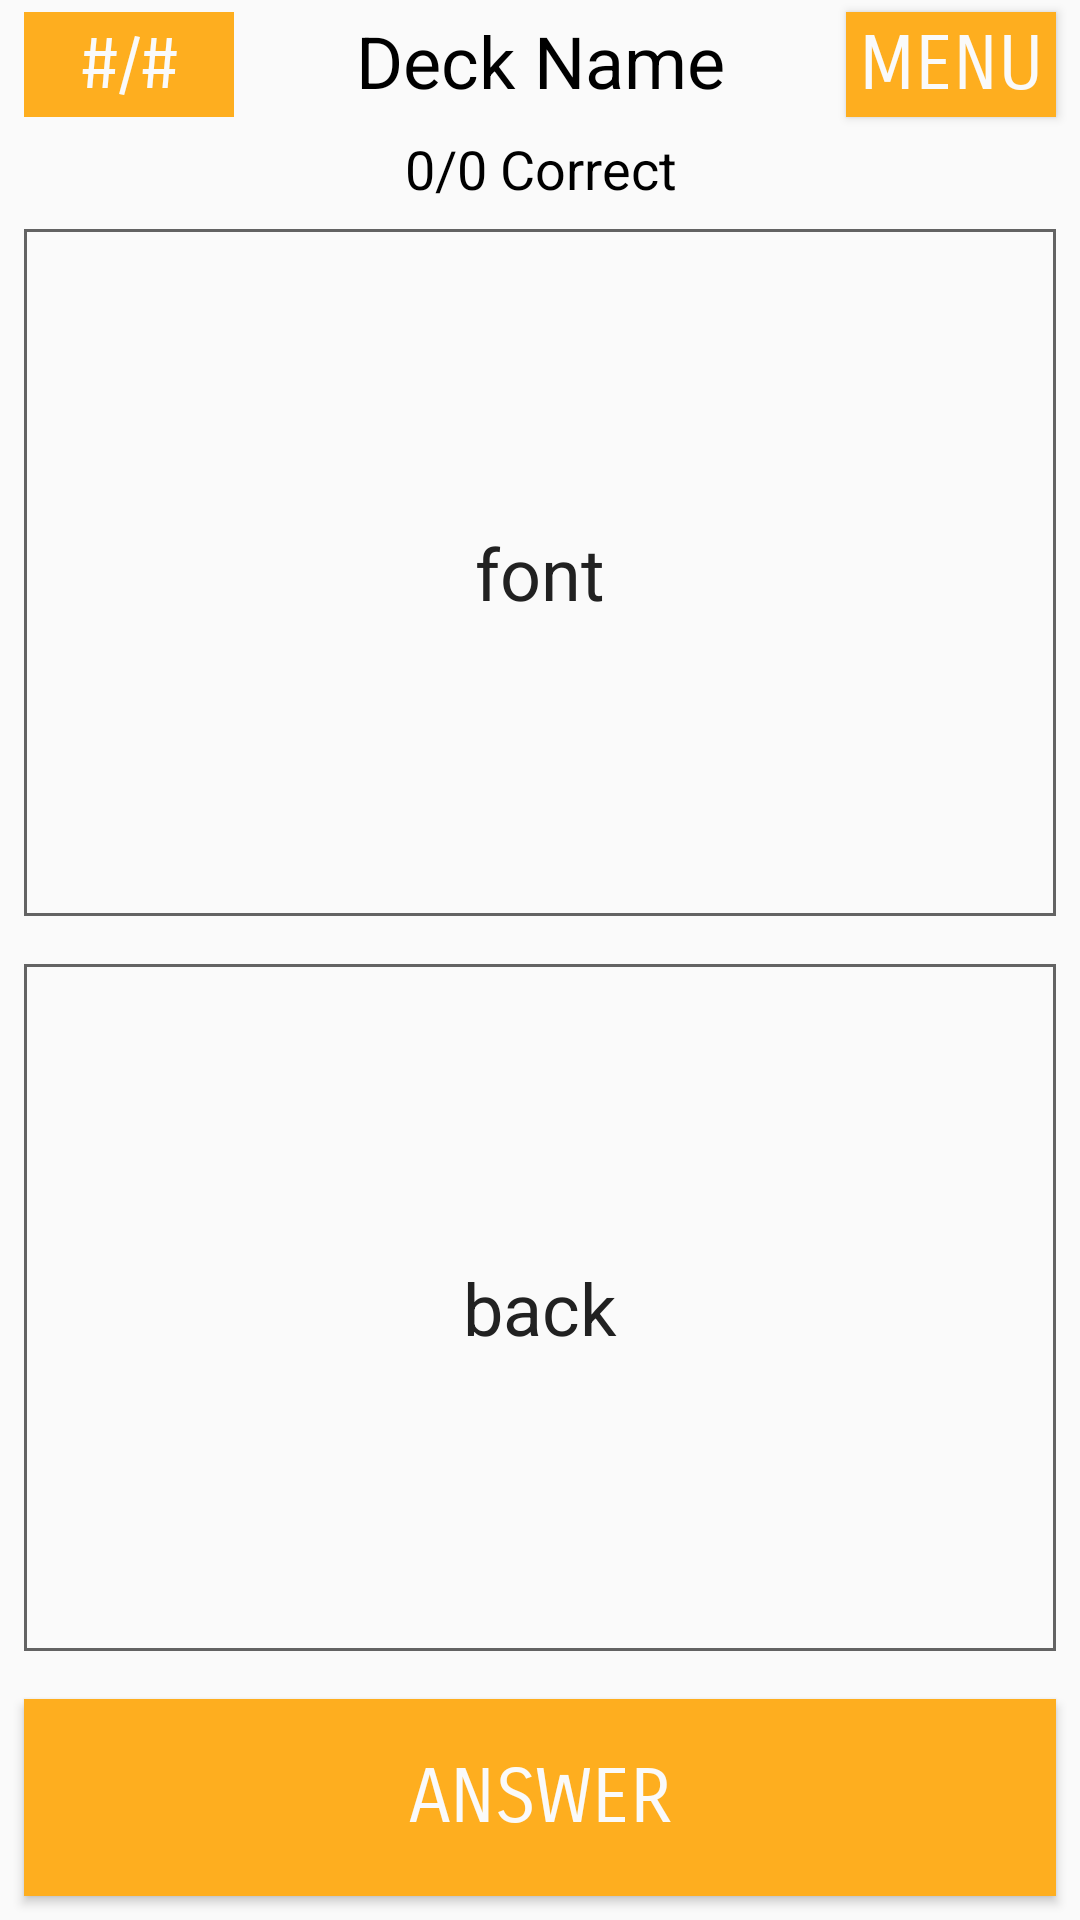

Produce the Android XML layout that renders to this screen, including the resource entries it uses.
<!-- AndroidManifest.xml: application theme AppTheme -->
<!-- res/layout/activity_solo_play.xml -->
<?xml version="1.0" encoding="utf-8"?>
<LinearLayout xmlns:android="http://schemas.android.com/apk/res/android"
    xmlns:tools="http://schemas.android.com/tools"
    android:id="@+id/soloplaylayout"
    android:layout_width="match_parent"
    android:layout_height="match_parent"
    android:background="@color/whitebackground"
    android:orientation="vertical"
    tools:context="com.example.android.flashcards.SoloPlayActivity">


    <RelativeLayout
        android:layout_width="match_parent"
        android:layout_height="wrap_content"
        android:layout_weight="0"
        android:orientation="horizontal">

        <TextView
            android:id="@+id/numofCards"
            style="@style/ReturnToMenu_Quit_ButtonStyle"
            android:layout_width="70dp"
            android:layout_height="35dp"
            android:layout_marginLeft="8dp"
            android:layout_marginTop="4dp"
            android:gravity="center"
            android:text="#/#"
            android:textColor="@color/whitebackground"
            android:textSize="24sp" />

        <TextView
            android:id="@+id/deckNameView"
            android:layout_width="150dp"
            android:layout_height="40dp"
            android:layout_alignTop="@+id/Menu_Button"
            android:layout_centerHorizontal="true"
            android:ellipsize="end"
            android:maxLines="1"
            android:scrollHorizontally="true"
            android:text="Deck Name"
            android:textAlignment="center"
            android:textColor="@android:color/black"
            android:textSize="24sp" />

        <TextView
            android:id="@+id/numCorrect"
            android:layout_width="match_parent"
            android:layout_height="wrap_content"
            android:layout_alignParentStart="true"
            android:layout_below="@+id/numofCards"
            android:layout_marginTop="5dp"
            android:gravity="center"
            android:text="0/0 Correct"
            android:textAlignment="center"
            android:textColor="@android:color/black"
            android:textSize="18sp"
            android:layout_alignParentLeft="true" />

        <Button
            android:id="@+id/Menu_Button"
            style="@style/ReturnToMenu_Quit_ButtonStyle"
            android:layout_width="70dp"
            android:layout_height="35dp"
            android:layout_alignParentEnd="true"
            android:layout_alignParentRight="true"
            android:layout_marginRight="8dp"
            android:layout_marginTop="4dp"
            android:gravity="center"
            android:onClick="onMenuClicked"
            android:text="@string/menu"
            android:textColor="@color/whitebackground" />

    </RelativeLayout>

    <LinearLayout
        android:layout_width="match_parent"
        android:layout_height="match_parent"
        android:layout_weight="1"
        android:orientation="vertical">

        <TextView
            android:id="@+id/cardViewFront"
            style="@style/BaseTheme"
            android:layout_width="match_parent"
            android:layout_height="match_parent"
            android:layout_margin="8dp"
            android:layout_weight="1"
            android:background="@drawable/menu_border"
            android:gravity="center_vertical"
            android:text="font"
            android:textAlignment="center"
            android:textColor="@color/textcolor"
            android:textSize="24sp" />

        <TextView
            android:id="@+id/cardViewBack"
            style="@style/BaseTheme"
            android:layout_width="match_parent"
            android:layout_height="match_parent"
            android:layout_margin="8dp"
            android:layout_weight="1"
            android:background="@drawable/menu_border"
            android:gravity="center_vertical"
            android:text="back"
            android:textAlignment="center"
            android:textColor="@color/textcolor"
            android:textSize="24sp" />

        <Button
            android:id="@+id/answer_butt"
            style="@style/ReturnToMenu_Quit_ButtonStyle"
            android:layout_width="match_parent"
            android:layout_height="match_parent"
            android:layout_margin="8dp"
            android:layout_weight="1.5"
            android:onClick="AttemptedAnswer"
            android:text="@string/card_answer"
            android:textColor="@color/whitebackground" />

    </LinearLayout>

</LinearLayout>
<!-- resources referenced by this layout -->
<resources>
  <color name="textcolor">#212121</color>
  <color name="whitebackground">#fafafa</color>
  <!-- drawable menu_border (drawable) -->
  <?xml version="1.0" encoding="utf-8"?>
  <shape xmlns:android="http://schemas.android.com/apk/res/android" android:shape="rectangle">
      <stroke android:width="1dp" android:color="#636363"/>
  </shape>
  <string name="card_answer">Answer</string>
  <string name="menu">Menu</string>
  <style parent="AppTheme" name="BaseTheme">
  
      <item name="colorPrimary">@android:color/holo_red_light</item>
  
  </style>
  
  
      -
  
      
  
  
      -
  <style name="ReturnToMenu_Quit_ButtonStyle">
  
      <item name="android:textColor">#ffff</item>
      <item name="android:textSize">25sp</item>
      <item name="android:layout_width">100dp</item>
      <item name="android:layout_height">50dp</item>
      <item name="android:fontFamily" tools:targetApi="jelly_bean">sans-serif-smallcaps</item>
  
      <item name="android:background">@color/colorPrimary</item>
  
  </style>
  <style parent="Theme.AppCompat.Light.DarkActionBar" name="AppTheme">
  
      
  
  
      <item name="colorPrimaryDark">@android:color/background_dark</item>
  
      <item name="colorAccent">@color/colorAccent</item>
  
      <item name="android:colorForeground">@android:color/white</item>
  
      <item name="android:colorBackground">@android:color/white</item>
  
      <item name="android:textColorPrimary">@android:color/black</item>
  
  </style>
  
  
      -
  <color name="colorPrimary">#feae1f</color>
  <color name="colorAccent">#1c1c1c</color>
</resources>
